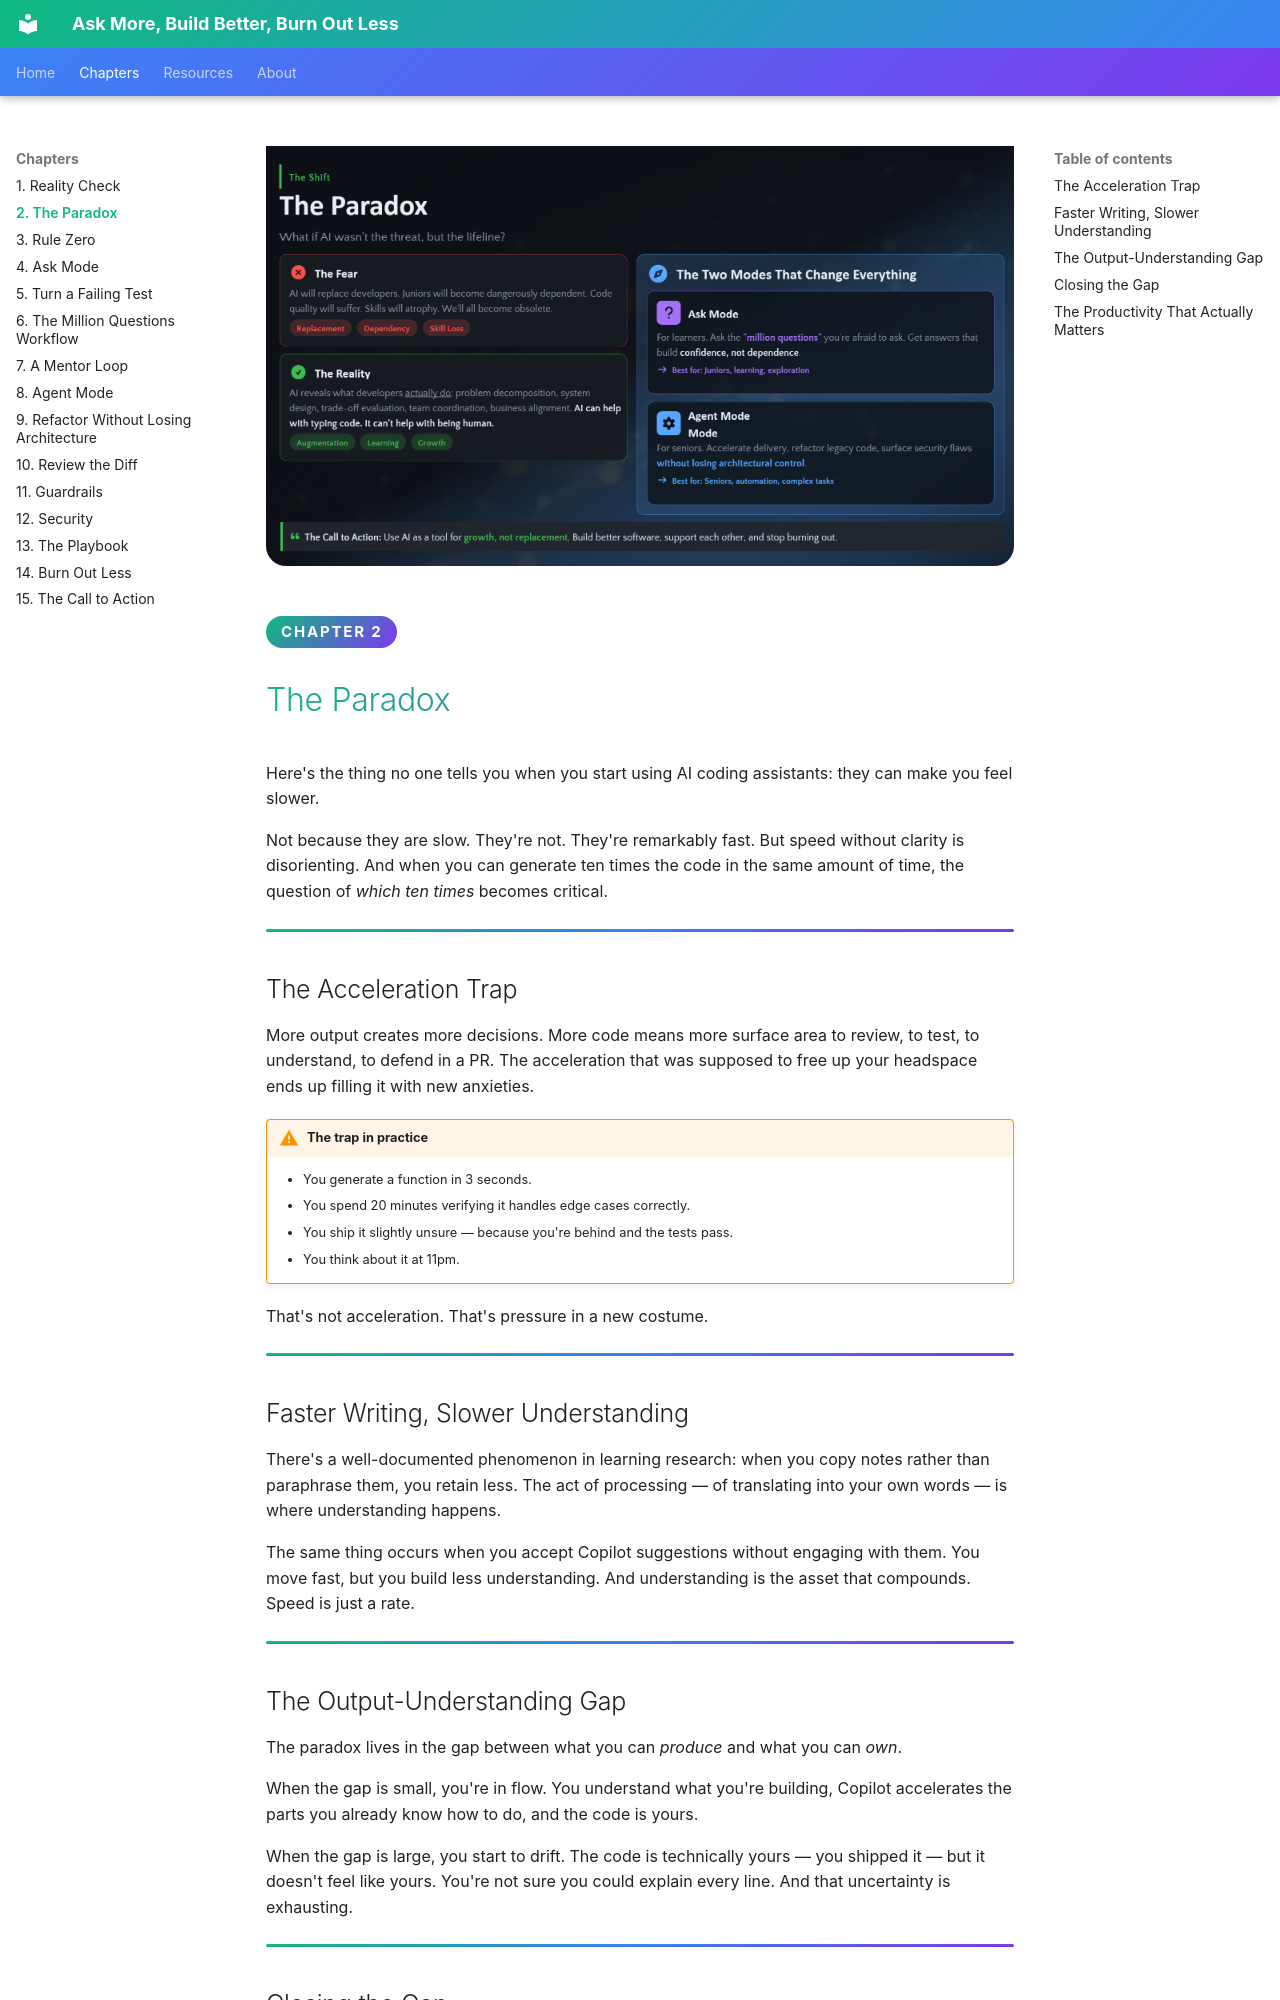

repository: codess-aus/AskBuildBurn · page: chapters/02-the-paradox/index.html · generator: mkdocs

<div class="hero">
  <img src="../../images/2.png" alt="The Paradox — the fear of AI replacement versus the reality of augmentation, and the two modes that change everything: Ask Mode for learners, Agent Mode for seniors" loading="lazy" />
</div>

<span class="chapter-badge">Chapter 2</span>

# The Paradox

Here's the thing no one tells you when you start using AI coding assistants: they can make you feel slower.

Not because they are slow. They're not. They're remarkably fast. But speed without clarity is disorienting. And when you can generate ten times the code in the same amount of time, the question of *which ten times* becomes critical.

---

## The Acceleration Trap

More output creates more decisions. More code means more surface area to review, to test, to understand, to defend in a PR. The acceleration that was supposed to free up your headspace ends up filling it with new anxieties.

!!! warning "The trap in practice"
    - You generate a function in 3 seconds.
    - You spend 20 minutes verifying it handles edge cases correctly.
    - You ship it slightly unsure — because you're behind and the tests pass.
    - You think about it at 11pm.

That's not acceleration. That's pressure in a new costume.

---

## Faster Writing, Slower Understanding

There's a well-documented phenomenon in learning research: when you copy notes rather than paraphrase them, you retain less. The act of processing — of translating into your own words — is where understanding happens.

The same thing occurs when you accept Copilot suggestions without engaging with them. You move fast, but you build less understanding. And understanding is the asset that compounds. Speed is just a rate.

---

## The Output-Understanding Gap

The paradox lives in the gap between what you can *produce* and what you can *own*.

When the gap is small, you're in flow. You understand what you're building, Copilot accelerates the parts you already know how to do, and the code is yours.

When the gap is large, you start to drift. The code is technically yours — you shipped it — but it doesn't feel like yours. You're not sure you could explain every line. And that uncertainty is exhausting.

---
